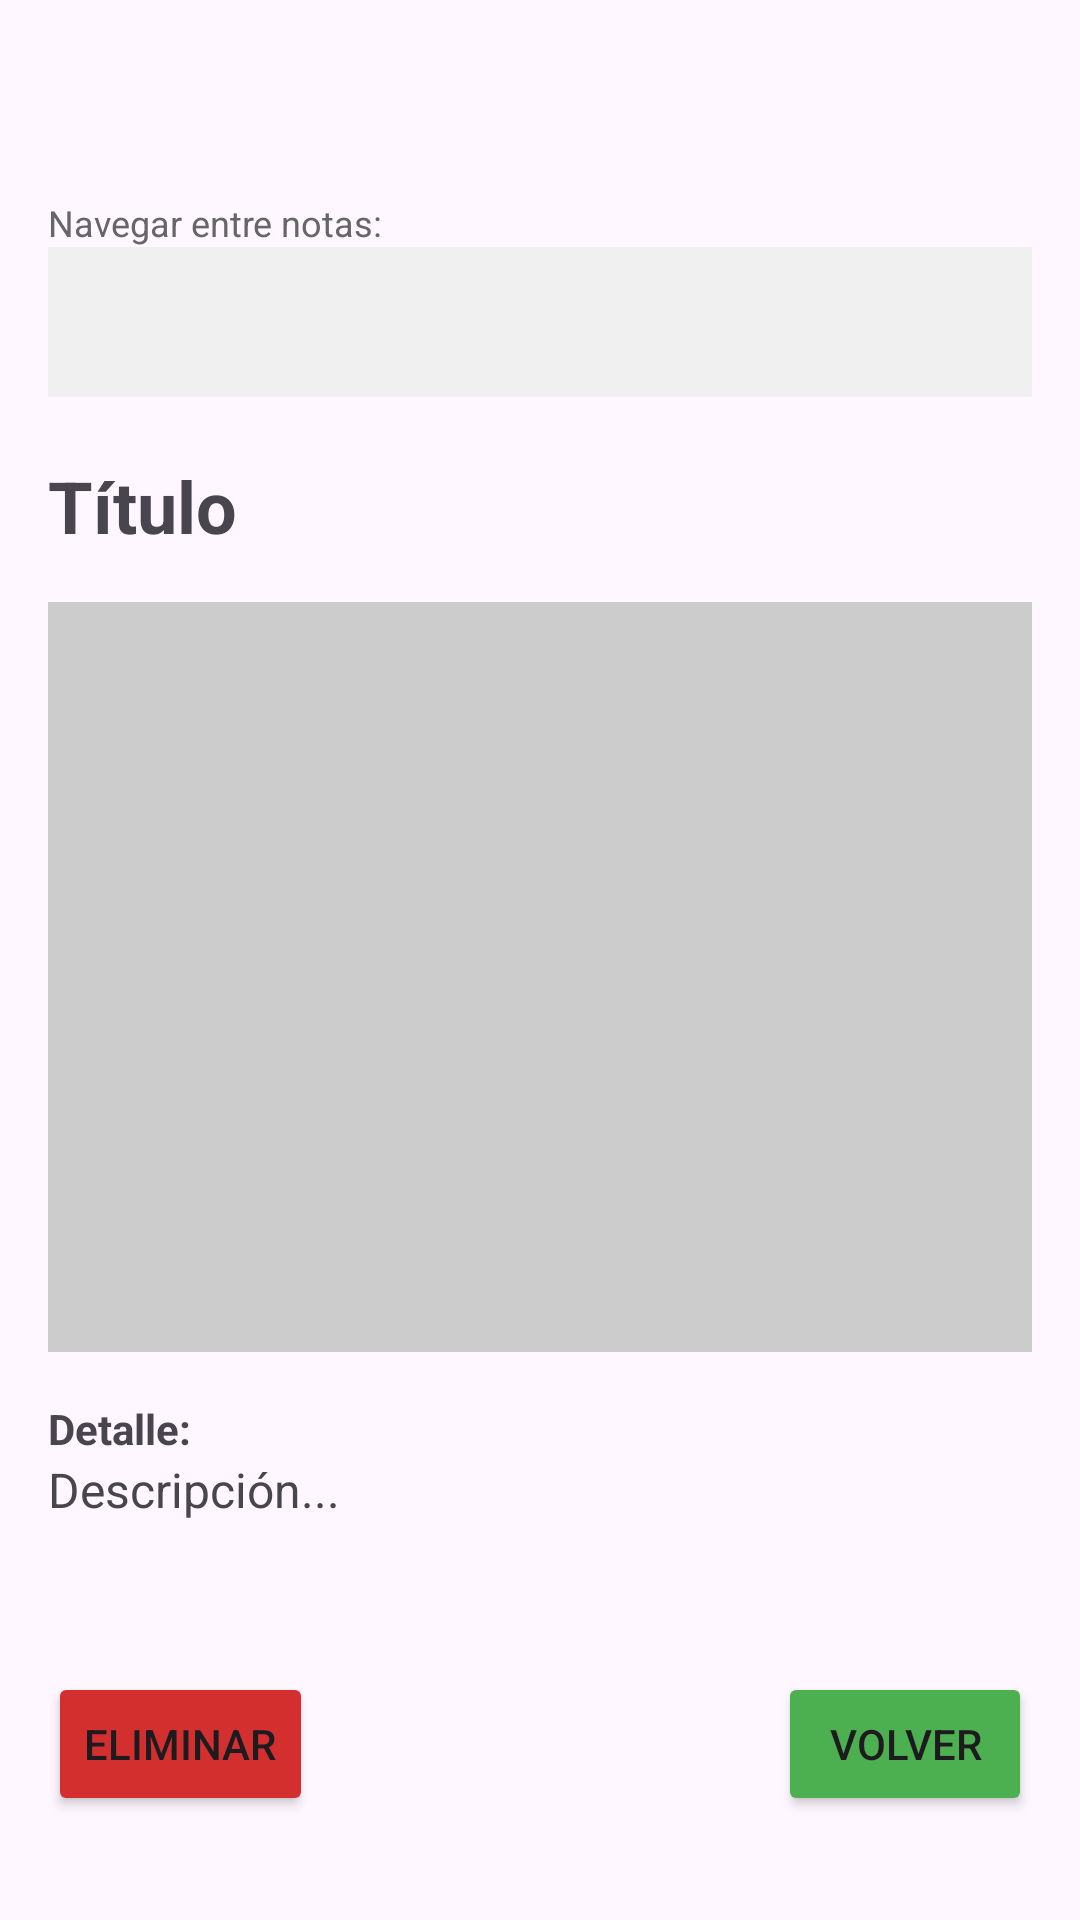

The Android layout XML behind this screen, and the referenced resources:
<!-- AndroidManifest.xml: application theme Theme.MisNotasDeCampo -->
<!-- res/layout/activity_detail.xml -->
<?xml version="1.0" encoding="utf-8"?>
<LinearLayout xmlns:android="http://schemas.android.com/apk/res/android"
    android:layout_width="match_parent"
    android:layout_height="match_parent"
    android:orientation="vertical"
    android:padding="16dp">

    <TextView
        android:layout_width="wrap_content"
        android:layout_height="wrap_content"
        android:layout_marginTop="50dp"
        android:text="Navegar entre notas:"
        android:textColor="#666666"
        android:textSize="12sp"/>

    <Spinner
        android:id="@+id/spinnerNotas"
        android:layout_width="match_parent"
        android:layout_height="50dp"
        android:background="#F0F0F0"
        android:layout_marginBottom="20dp"/>

    <TextView
        android:id="@+id/txtDetalleTitulo"
        android:layout_width="match_parent"
        android:layout_height="wrap_content"
        android:text="Título"
        android:textSize="24sp"
        android:textStyle="bold"
        android:layout_marginBottom="16dp"/>

    <ImageView
        android:id="@+id/imgDetalleFoto"
        android:layout_width="match_parent"
        android:layout_height="250dp"
        android:background="#CCCCCC"
        android:src="@drawable/ic_launcher_foreground"
        android:scaleType="fitCenter"
        android:layout_marginBottom="16dp"/>

    <TextView
        android:layout_width="wrap_content"
        android:layout_height="wrap_content"
        android:text="Detalle:"
        android:textStyle="bold"/>

    <TextView
        android:id="@+id/txtDetalleDescripcion"
        android:layout_width="match_parent"
        android:layout_height="wrap_content"
        android:text="Descripción..."
        android:textSize="16sp"/>

    <LinearLayout
        android:layout_width="match_parent"
        android:layout_height="wrap_content"
        android:orientation="horizontal"
        android:layout_marginTop="50dp"
        android:gravity="bottom">

        <Button
            android:id="@+id/btnEliminar"
            android:layout_width="wrap_content"
            android:layout_height="wrap_content"
            android:text="ELIMINAR"
            android:backgroundTint="#D32F2F"
            android:layout_marginEnd="155dp"/>

        <Button
            android:id="@+id/btnVolver"
            android:layout_width="wrap_content"
            android:layout_height="wrap_content"
            android:backgroundTint="#4CAF50"
            android:text="VOLVER" />

    </LinearLayout>

</LinearLayout>
<!-- resources referenced by this layout -->
<resources>
  <style name="Theme.MisNotasDeCampo" parent="Base.Theme.MisNotasDeCampo" />
  <style name="Base.Theme.MisNotasDeCampo" parent="Theme.Material3.DayNight.NoActionBar">
          
          
      </style>
</resources>
